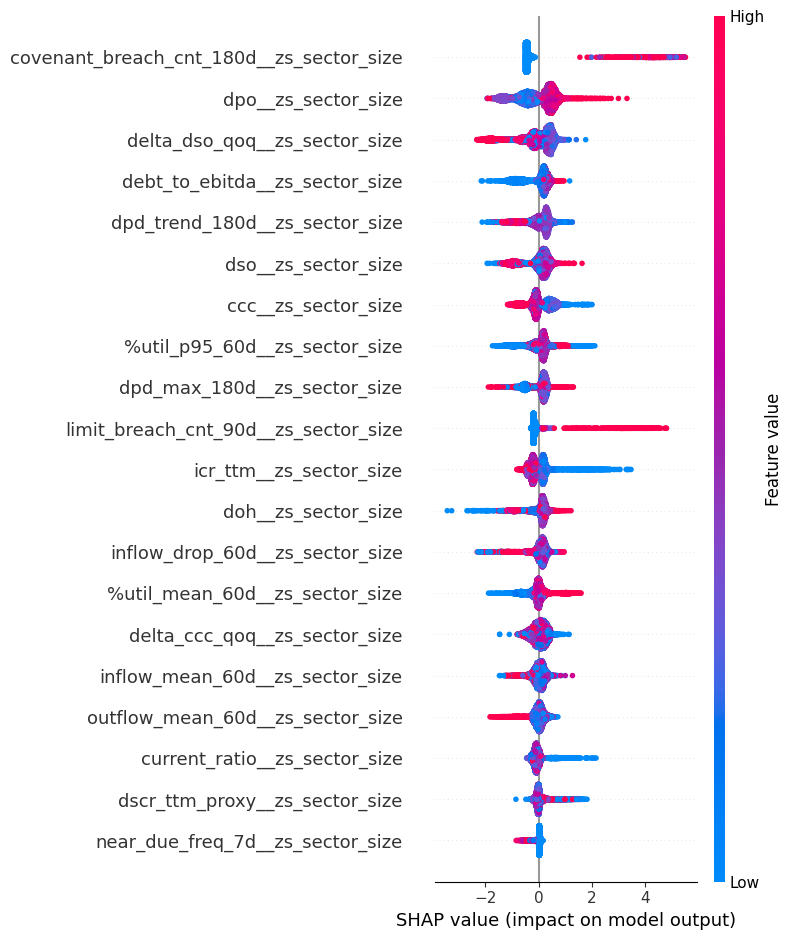

The data file committed next to this chart (first rows):
feature, mean_abs_shap
covenant_breach_cnt_180d__zs_sector_size, 0.7449
dpo__zs_sector_size, 0.5209
delta_dso_qoq__zs_sector_size, 0.4381
debt_to_ebitda__zs_sector_size, 0.365
dpd_trend_180d__zs_sector_size, 0.333
dso__zs_sector_size, 0.3283
ccc__zs_sector_size, 0.3147
%util_p95_60d__zs_sector_size, 0.2983
dpd_max_180d__zs_sector_size, 0.2981
limit_breach_cnt_90d__zs_sector_size, 0.2845
icr_ttm__zs_sector_size, 0.278
doh__zs_sector_size, 0.2615
inflow_drop_60d__zs_sector_size, 0.2378
%util_mean_60d__zs_sector_size, 0.231
delta_ccc_qoq__zs_sector_size, 0.2123
inflow_mean_60d__zs_sector_size, 0.1623
outflow_mean_60d__zs_sector_size, 0.1622
current_ratio__zs_sector_size, 0.1531
dscr_ttm_proxy__zs_sector_size, 0.1411
near_due_freq_7d__zs_sector_size, 0.06238
